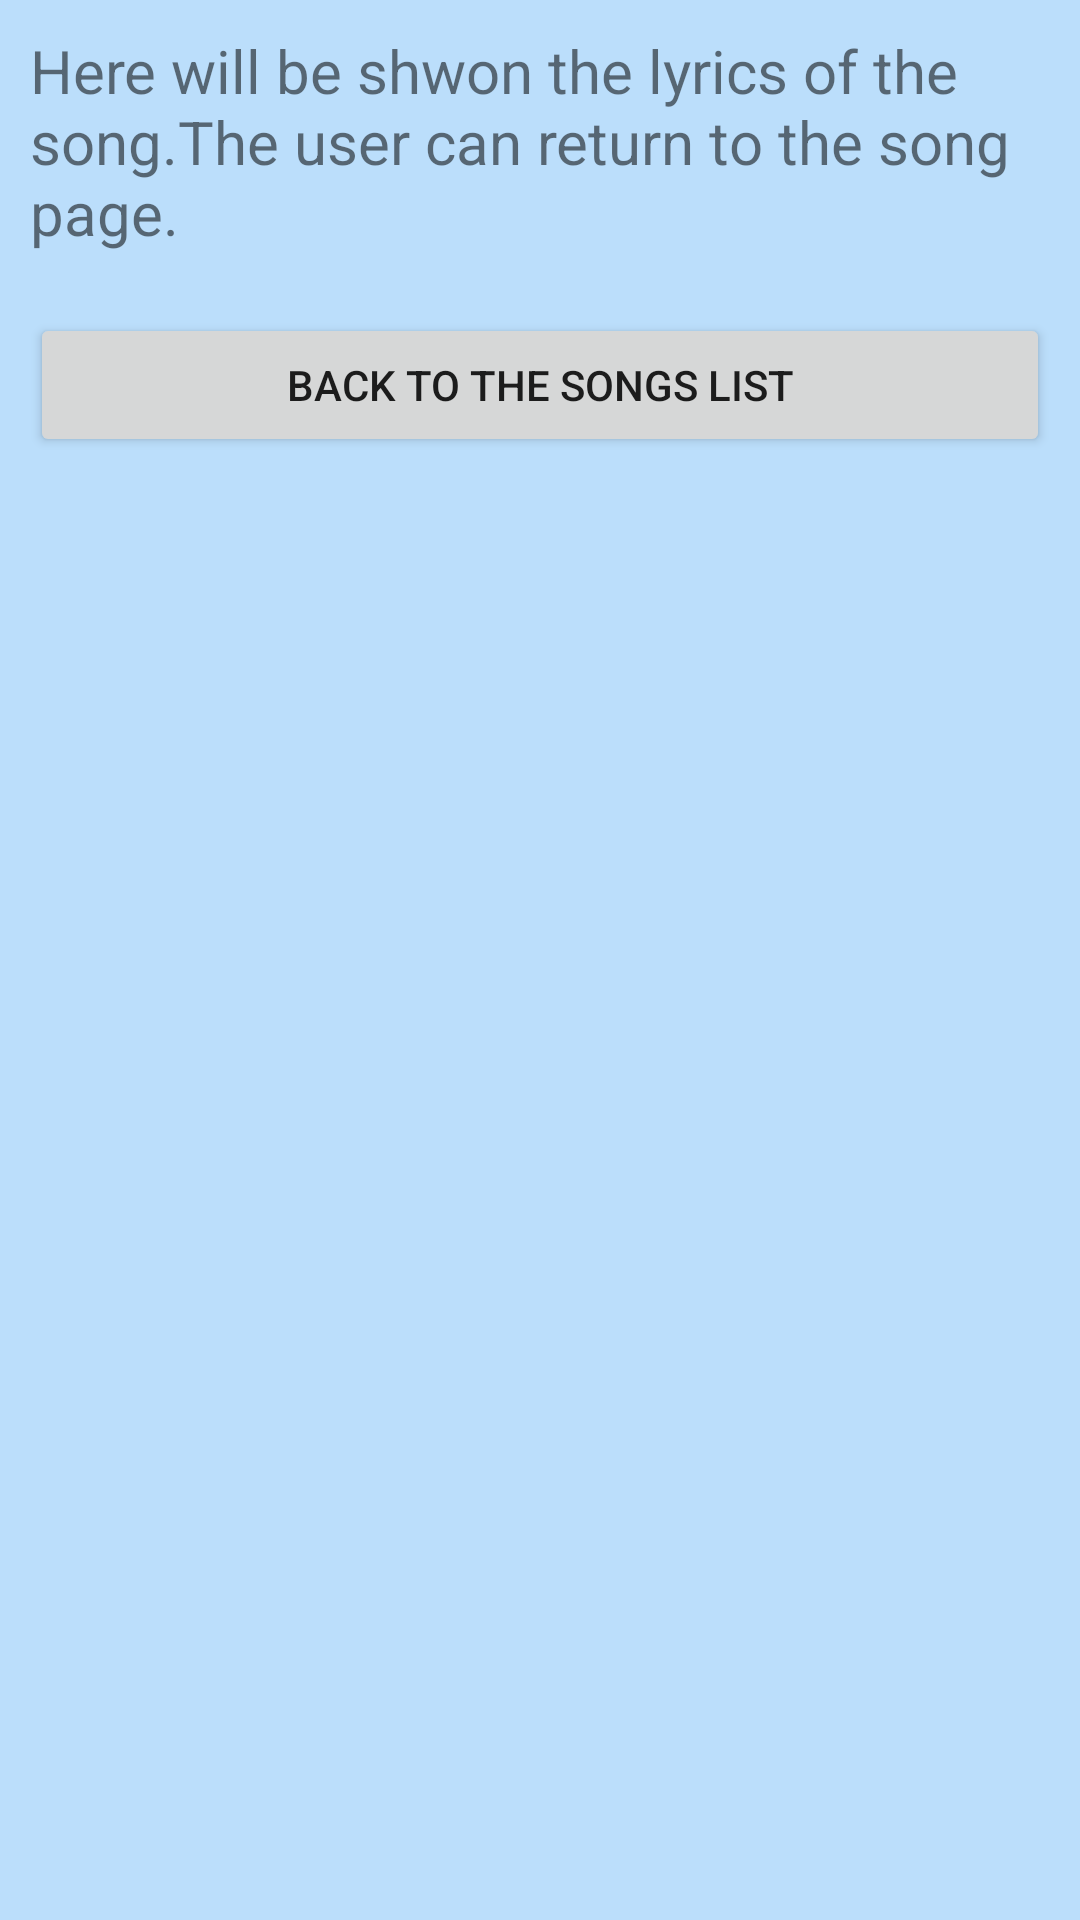

Write the Android layout XML for this screen, with the resource values it uses.
<!-- AndroidManifest.xml: application theme AppTheme -->
<!-- res/layout/activity_song_details.xml -->
<?xml version="1.0" encoding="utf-8"?>
<LinearLayout xmlns:android="http://schemas.android.com/apk/res/android"
    android:orientation="vertical" android:layout_width="match_parent"
    android:layout_height="match_parent"
    android:background="@color/colorBackground">
    <TextView
        style="@style/CustomtText"
        android:text="@string/song_details"/>

    <Button
        style="@style/CustomButton"
        android:id="@+id/backSongButton"
        android:layout_width="match_parent"
        android:layout_height="wrap_content"
        android:text="@string/back_to_song"/>


</LinearLayout>
<!-- resources referenced by this layout -->
<resources>
  <color name="colorBackground">#bbdefb</color>
  <string name="back_to_song">Back to the songs list</string>
  <string name="song_details">Here will be shwon the lyrics of the song.The user can return to the song page.</string>
  <style name="CustomButton">
          <item name="android:layout_width">wrap_content</item>
          <item name="android:layout_height">wrap_content</item>
          <item name="android:layout_margin">@dimen/text_padding</item>
      </style>
  <style name="CustomtText">
          <item name="android:layout_gravity">center</item>
          <item name="android:layout_width">wrap_content</item>
          <item name="android:layout_height">wrap_content</item>
          <item name="android:textSize">@dimen/text_size_button</item>
          <item name="android:padding">@dimen/text_padding</item>
      </style>
  <style name="AppTheme" parent="Theme.AppCompat.Light.DarkActionBar">
          
          <item name="colorPrimary">@color/colorPrimary</item>
          <item name="colorPrimaryDark">@color/colorPrimaryDark</item>
          <item name="colorAccent">@color/colorAccent</item>
      </style>
  <dimen name="text_padding">10dp</dimen>
  <dimen name="text_size_button">20sp</dimen>
  <color name="colorPrimary">#1e88e5</color>
  <color name="colorPrimaryDark">#0d47a1</color>
  <color name="colorAccent">#90caf9</color>
</resources>
